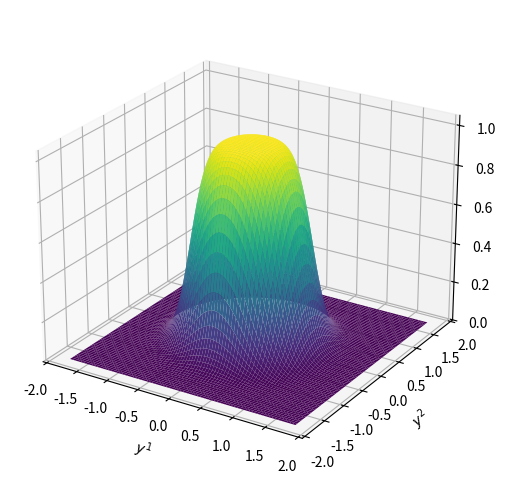

Recreate this plot in Python.
"""Draws fig_m2.png: the invariant -|F|^2/(864 c^2 k^2) = (r^6+k)^(-7/3) (k=1)
of the Duff-Stelle membrane over a plane of the transverse space."""
import sys
import numpy as np
import matplotlib
matplotlib.use("Agg")
import matplotlib.pyplot as plt

out = sys.argv[1] if len(sys.argv) > 1 else "fig_m2.png"
y1, y2 = np.meshgrid(np.linspace(-1.8, 1.8, 241), np.linspace(-1.8, 1.8, 241))
r = np.hypot(y1, y2)
z = (r**6 + 1.0) ** (-7.0 / 3.0)
fig = plt.figure(figsize=(7.2, 5.0))
ax = fig.add_subplot(111, projection="3d")
ax.plot_surface(y1, y2, z, cmap="viridis", rstride=3, cstride=3, linewidth=0, antialiased=True)
ax.set_xlabel(r"$y^1$", labelpad=6)
ax.set_ylabel(r"$y^2$", labelpad=6)
ax.set_zlabel(r"$-|F|^2/(864\,c^2k^2)$", labelpad=8)
ax.view_init(elev=24, azim=-58)
ax.set_zlim(0, 1.05)
fig.tight_layout()
fig.savefig(out, dpi=220)
